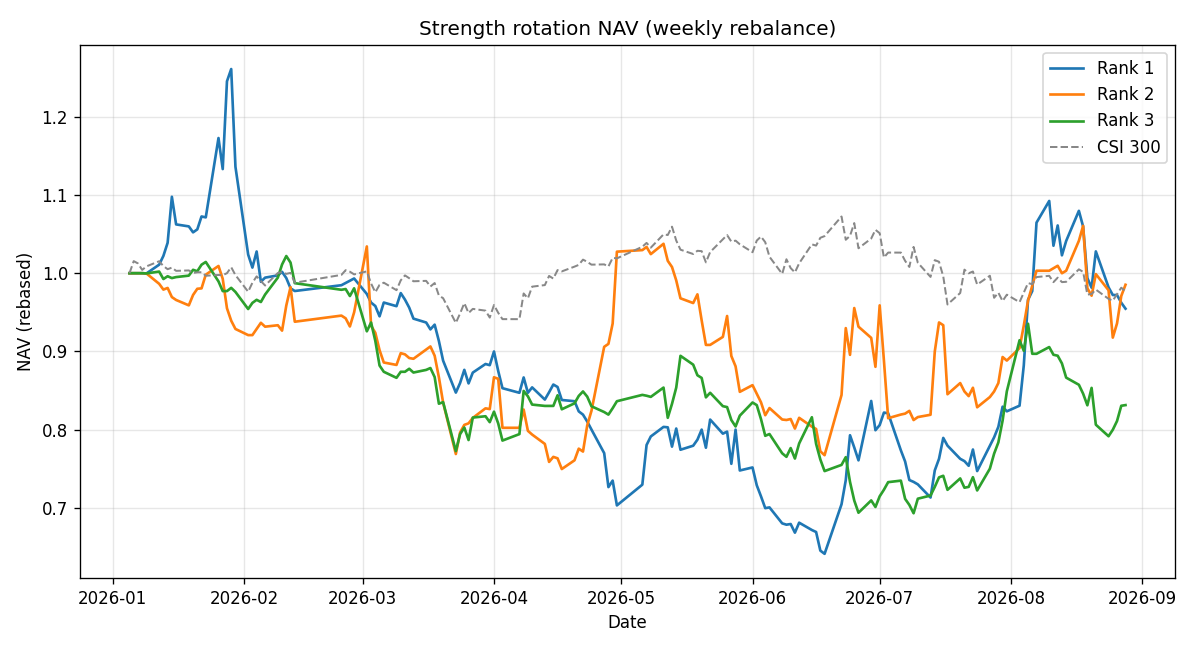

The file beside this chart, header and first rows:
date, track, equity, cash, holding, holding_name, shares, target, target_name, target_strength, action, reason, switched, rebalance, day_return
2026-01-05, 1, 100000, 100000, , , 0, , , , hold, 非调仓日, False, False, 0.0
2026-01-06, 1, 100000, 100000, , , 0, , , , hold, 非调仓日, False, False, 0.0
2026-01-07, 1, 100000, 100000, , , 0, , , , hold, 非调仓日, False, False, 0.0
2026-01-08, 1, 100000, 100000, , , 0, , , , hold, 非调仓日, False, False, 0.0
2026-01-09, 1, 99970, 570.2, 600961, 株冶集团, 5600, 600961, 株冶集团, 97.0, entry, , False, True, -0.0002982
2026-01-12, 1, 101090, 570.2, 600961, 株冶集团, 5600, 600961, 株冶集团, 60.0, hold, 非调仓日, False, False, 0.0112
2026-01-13, 1, 102210, 570.2, 600961, 株冶集团, 5600, 600961, 株冶集团, 66.0, hold, 非调仓日, False, False, 0.01108
2026-01-14, 1, 103890, 570.2, 600961, 株冶集团, 5600, 600961, 株冶集团, 75.0, hold, 非调仓日, False, False, 0.01644
2026-01-15, 1, 109770, 570.2, 600961, 株冶集团, 5600, 600961, 株冶集团, 100.0, hold, 非调仓日, False, False, 0.0566
2026-01-16, 1, 106238, 700.9, 002511, 中顺洁柔, 12700, 002511, 中顺洁柔, 69.0, switch, , True, True, -0.03218
2026-01-19, 1, 105984, 700.9, 002511, 中顺洁柔, 12700, 002511, 中顺洁柔, 26.0, hold, 非调仓日, False, False, -0.002391
2026-01-20, 1, 105222, 700.9, 002511, 中顺洁柔, 12700, 002511, 中顺洁柔, 24.0, hold, 非调仓日, False, False, -0.00719
2026-01-21, 1, 105603, 700.9, 002511, 中顺洁柔, 12700, 002511, 中顺洁柔, 48.0, hold, 非调仓日, False, False, 0.003621
2026-01-22, 1, 107254, 700.9, 002511, 中顺洁柔, 12700, 002511, 中顺洁柔, 85.0, hold, 非调仓日, False, False, 0.01563
2026-01-23, 1, 107137, 1248, 600961, 株冶集团, 4900, 600961, 株冶集团, 100.0, switch, , True, True, -0.001091
2026-01-26, 1, 117280, 1248, 600961, 株冶集团, 4900, 600961, 株冶集团, 100.0, hold, 非调仓日, False, False, 0.09467
2026-01-27, 1, 113311, 1248, 600961, 株冶集团, 4900, 600961, 株冶集团, 0.0, hold, 非调仓日, False, False, -0.03384
2026-01-28, 1, 124532, 1248, 600961, 株冶集团, 4900, 600961, 株冶集团, 100.0, hold, 非调仓日, False, False, 0.09903
2026-01-29, 1, 126100, 1248, 600961, 株冶集团, 4900, 600961, 株冶集团, 46.0, hold, 非调仓日, False, False, 0.01259
2026-01-30, 1, 113605, 1248, 600961, 株冶集团, 4900, 600661, 昂立教育, 64.0, hold_fail, 涨停/跌停/停牌，继续持有, False, True, -0.09909
2026-02-02, 1, 102384, 1248, 600961, 株冶集团, 4900, 600661, 昂立教育, 100.0, hold, 非调仓日, False, False, -0.09877
2026-02-03, 1, 100718, 1248, 600961, 株冶集团, 4900, 600661, 昂立教育, 54.0, hold, 非调仓日, False, False, -0.01627
2026-02-04, 1, 102776, 1248, 600961, 株冶集团, 4900, 600661, 昂立教育, 21.0, hold, 非调仓日, False, False, 0.02043
2026-02-05, 1, 98905, 1248, 600961, 株冶集团, 4900, 600661, 昂立教育, 73.0, hold, 非调仓日, False, False, -0.03766
2026-02-06, 1, 99434, 1109, 603367, 辰欣药业, 5700, 603367, 辰欣药业, 76.0, switch, , True, True, 0.005347
2026-02-09, 1, 99719, 1109, 603367, 辰欣药业, 5700, 603367, 辰欣药业, 35.0, hold, 非调仓日, False, False, 0.002866
2026-02-10, 1, 100175, 1109, 603367, 辰欣药业, 5700, 603367, 辰欣药业, 48.0, hold, 非调仓日, False, False, 0.004573
2026-02-11, 1, 99377, 1109, 603367, 辰欣药业, 5700, 603367, 辰欣药业, 40.0, hold, 非调仓日, False, False, -0.007966
2026-02-12, 1, 98066, 1109, 603367, 辰欣药业, 5700, 603367, 辰欣药业, 32.0, hold, 非调仓日, False, False, -0.01319
2026-02-13, 1, 97724, 1109, 603367, 辰欣药业, 5700, 603367, 辰欣药业, 64.0, hold, 目标未变, False, True, -0.003487
2026-02-24, 1, 98465, 1109, 603367, 辰欣药业, 5700, 603367, 辰欣药业, 55.0, hold, 非调仓日, False, False, 0.007583
2026-02-25, 1, 98750, 1109, 603367, 辰欣药业, 5700, 603367, 辰欣药业, 44.0, hold, 非调仓日, False, False, 0.002894
2026-02-26, 1, 99035, 1109, 603367, 辰欣药业, 5700, 603367, 辰欣药业, 67.0, hold, 非调仓日, False, False, 0.002886
2026-02-27, 1, 99325, 105.3, 002511, 中顺洁柔, 11000, 002511, 中顺洁柔, 100.0, switch, , True, True, 0.002934
2026-03-02, 1, 97345, 105.3, 002511, 中顺洁柔, 11000, 002511, 中顺洁柔, 23.0, hold, 非调仓日, False, False, -0.01993
2026-03-03, 1, 96245, 105.3, 002511, 中顺洁柔, 11000, 002511, 中顺洁柔, 43.0, hold, 非调仓日, False, False, -0.0113
2026-03-04, 1, 95805, 105.3, 002511, 中顺洁柔, 11000, 002511, 中顺洁柔, 68.0, hold, 非调仓日, False, False, -0.004572
2026-03-05, 1, 94485, 105.3, 002511, 中顺洁柔, 11000, 002511, 中顺洁柔, 17.0, hold, 非调仓日, False, False, -0.01378
2026-03-06, 1, 96250, 180.5, 600661, 昂立教育, 9300, 600661, 昂立教育, 75.0, switch, , True, True, 0.01867
2026-03-09, 1, 95784, 180.5, 600661, 昂立教育, 9300, 600661, 昂立教育, 52.0, hold, 非调仓日, False, False, -0.004831
2026-03-10, 1, 97458, 180.5, 600661, 昂立教育, 9300, 600661, 昂立教育, 62.0, hold, 非调仓日, False, False, 0.01748
2026-03-11, 1, 96622, 180.5, 600661, 昂立教育, 9300, 600661, 昂立教育, 34.0, hold, 非调仓日, False, False, -0.008588
2026-03-12, 1, 95598, 180.5, 600661, 昂立教育, 9300, 600661, 昂立教育, 36.0, hold, 非调仓日, False, False, -0.01059
2026-03-13, 1, 94193, 1298, 603367, 辰欣药业, 5500, 603367, 辰欣药业, 57.0, switch, , True, True, -0.0147
2026-03-16, 1, 93698, 1298, 603367, 辰欣药业, 5500, 603367, 辰欣药业, 32.0, hold, 非调仓日, False, False, -0.005255
2026-03-17, 1, 92818, 1298, 603367, 辰欣药业, 5500, 603367, 辰欣药业, 40.0, hold, 非调仓日, False, False, -0.009392
2026-03-18, 1, 93423, 1298, 603367, 辰欣药业, 5500, 603367, 辰欣药业, 53.0, hold, 非调仓日, False, False, 0.006518
2026-03-19, 1, 91333, 1298, 603367, 辰欣药业, 5500, 603367, 辰欣药业, 40.0, hold, 非调仓日, False, False, -0.02237
2026-03-20, 1, 88817, 178.7, 003006, 百亚股份, 5100, 003006, 百亚股份, 78.0, switch, , True, True, -0.02755
2026-03-23, 1, 84737, 178.7, 003006, 百亚股份, 5100, 003006, 百亚股份, 49.0, hold, 非调仓日, False, False, -0.04594
2026-03-24, 1, 85961, 178.7, 003006, 百亚股份, 5100, 003006, 百亚股份, 34.0, hold, 非调仓日, False, False, 0.01444
2026-03-25, 1, 87644, 178.7, 003006, 百亚股份, 5100, 003006, 百亚股份, 41.0, hold, 非调仓日, False, False, 0.01958
2026-03-26, 1, 85910, 178.7, 003006, 百亚股份, 5100, 003006, 百亚股份, 44.0, hold, 非调仓日, False, False, -0.01978
2026-03-27, 1, 87293, 1293, 600961, 株冶集团, 5000, 600961, 株冶集团, 100.0, switch, , True, True, 0.0161
2026-03-30, 1, 88393, 1293, 600961, 株冶集团, 5000, 600961, 株冶集团, 57.0, hold, 非调仓日, False, False, 0.0126
2026-03-31, 1, 88243, 1293, 600961, 株冶集团, 5000, 600961, 株冶集团, 68.0, hold, 非调仓日, False, False, -0.001697
2026-04-01, 1, 89993, 1293, 600961, 株冶集团, 5000, 600961, 株冶集团, 45.0, hold, 非调仓日, False, False, 0.01983
2026-04-02, 1, 87493, 1293, 600961, 株冶集团, 5000, 600961, 株冶集团, 24.0, hold, 非调仓日, False, False, -0.02778
2026-04-03, 1, 85301, 1266, 003006, 百亚股份, 4900, 003006, 百亚股份, 100.0, switch, , True, True, -0.02506
2026-04-07, 1, 84713, 1266, 003006, 百亚股份, 4900, 003006, 百亚股份, 38.0, hold, 非调仓日, False, False, -0.006893
... 417 more rows
